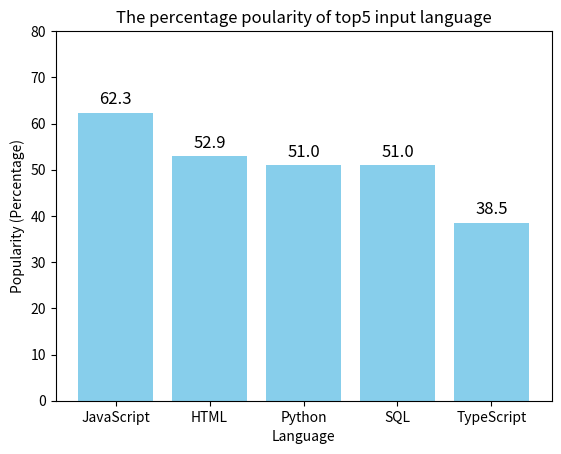

Recreate this plot in Python.
import matplotlib.pyplot as plt
import pandas as pd
import numpy as np

'''
Create a dictionary about input language and popularity.
Print the pupolarity of Python from the dictionary.
Create a new dictionary as the copy of last one, 
and modify the 'Python' population to 51.2. Print new one.
Create a dataframe about language and popularity, then put all keys in
dictionary as x, and all values in dictionary as y.
Draw the bar plot and label x as language, label y as percentage of popularity,
the yticks is from 0 to 80, step is 10.
Add text for each y values of each language and show them on the plot.
'''

Language_popularity = {
    'JavaScript': 62.3,
    'HTML': 52.9,
    'Python': 51,
    'SQL': 51,
    'TypeScript': 38.5,
}

#Create a new dictionary as the copy of last one, and modify the 'Python' population to 51.2.
Language_popularity_new = Language_popularity.copy()
Language_popularity_new['Python'] = 51.2
print(Language_popularity_new)

#put language into x and popularity into y
x = Language_popularity.keys()
y = Language_popularity.values()

#draw the plot by x,y, color is skyblue and transquency is 1.0
#yticks is from 0 to 80, step is 10
p1 = plt.bar(x, y, color='skyblue', alpha=1.0)
plt.xlabel('Language')
plt.ylabel('Popularity (Percentage)')
plt.title('The percentage poularity of top5 input language')
plt.yticks(range(0,81,10))

#add text for each value. Show them in the bar plot.
for bar in p1:
    height = bar.get_height()
    plt.text(
        bar.get_x() + bar.get_width() / 2,  
        height + 1,                         
        str(height),                        
        ha='center',                        
        va='bottom',                        
        fontsize=12
    )

plt.show()